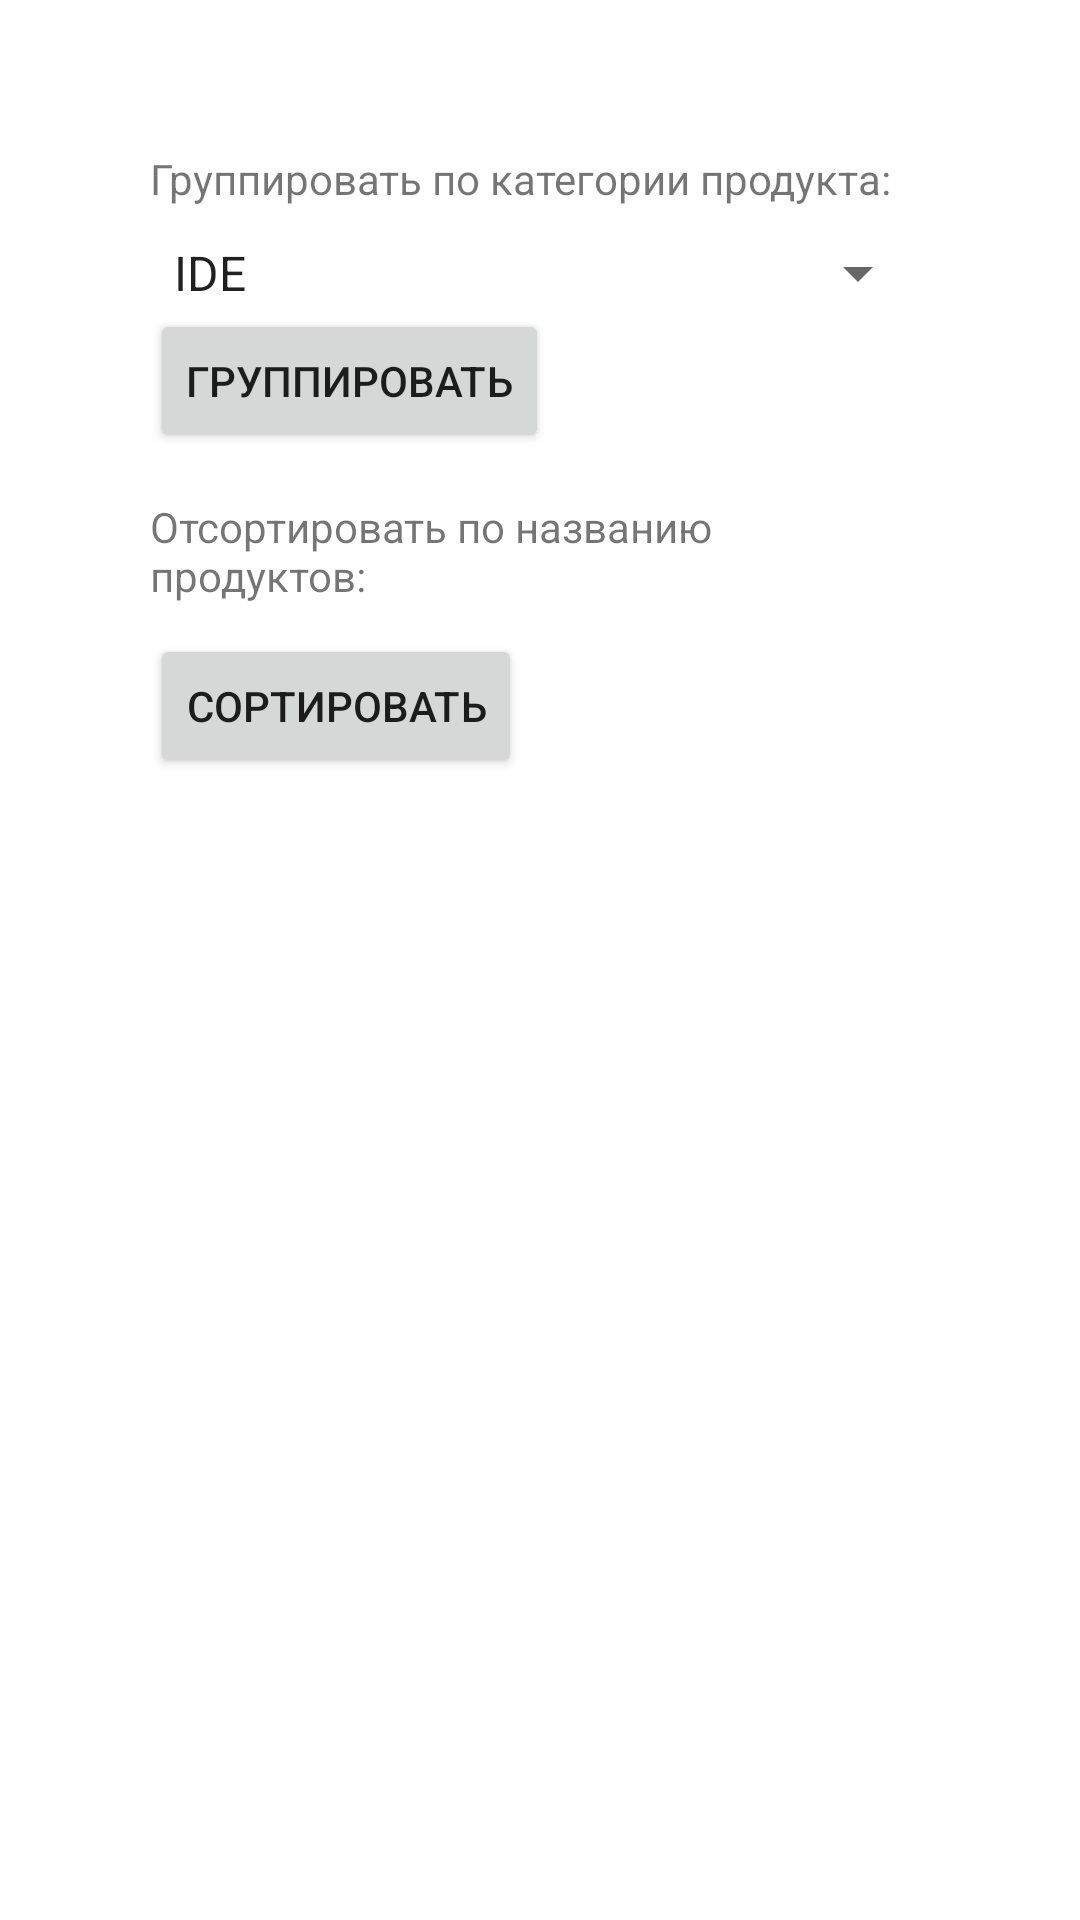

Here is an Android app screen rendered from its layout file. Give the layout XML and the strings, colors and styles it references.
<!-- AndroidManifest.xml: application theme Theme.Lb5 -->
<!-- res/layout/filter_listview.xml -->
<?xml version="1.0" encoding="utf-8"?>
<RelativeLayout xmlns:android="http://schemas.android.com/apk/res/android"
    android:layout_width="match_parent"
    android:layout_height="match_parent"
    android:padding="50dp">

    <TextView
        android:id="@+id/textView5"
        android:layout_width="wrap_content"
        android:layout_height="wrap_content"
        android:text="@string/grtext" />

    <Spinner
        android:id="@+id/grouplist"
        android:layout_width="match_parent"
        android:layout_height="wrap_content"
        android:layout_below="@id/textView5"
        android:layout_marginTop="10dp"
        android:entries="@array/categorylist" />

    <TextView
        android:id="@+id/textView7"
        android:layout_width="wrap_content"
        android:layout_height="wrap_content"
        android:layout_below="@id/groupbycat"
        android:layout_marginTop="15dp"
        android:text="@string/sorttext" />

    <Button
        android:id="@+id/sortbtn"
        android:layout_width="wrap_content"
        android:layout_height="wrap_content"
        android:layout_below="@id/textView7"
        android:layout_marginTop="10dp"
        android:onClick="onItemSelected"
        android:text="@string/sort" />

    <Button
        android:id="@+id/groupbycat"
        android:layout_width="wrap_content"
        android:layout_height="wrap_content"
        android:layout_below="@id/grouplist"
        android:text="@string/gr" />
</RelativeLayout>
<!-- resources referenced by this layout -->
<resources>
  <string-array name="categorylist">
          <item>IDE</item>
          <item>OS</item>
          <item>Соц. сеть</item>
          <item>АО</item>
      </string-array>
  <string name="gr">Группировать</string>
  <string name="grtext">Группировать по категории продукта:</string>
  <string name="sort">Сортировать</string>
  <string name="sorttext">Отсортировать по названию продуктов:</string>
  <style name="Theme.Lb5" parent="Theme.MaterialComponents.DayNight.DarkActionBar">
          
          <item name="colorPrimary">@color/purple_500</item>
          <item name="colorPrimaryVariant">@color/purple_700</item>
          <item name="colorOnPrimary">@color/white</item>
          
          <item name="colorSecondary">@color/teal_200</item>
          <item name="colorSecondaryVariant">@color/teal_700</item>
          <item name="colorOnSecondary">@color/black</item>
          
          <item name="android:statusBarColor" tools:targetApi="l">?attr/colorPrimaryVariant</item>
          
      </style>
  <!-- not gathered from this repository: default colours our renderer supplied (Android Studio template values) -->
  <color name="purple_500">#FF6200EE</color>
  <color name="purple_700">#FF3700B3</color>
  <color name="teal_200">#FF03DAC5</color>
  <color name="teal_700">#FF018786</color>
  <color name="black">#FF000000</color>
  <color name="white">#FFFFFFFF</color>
</resources>
